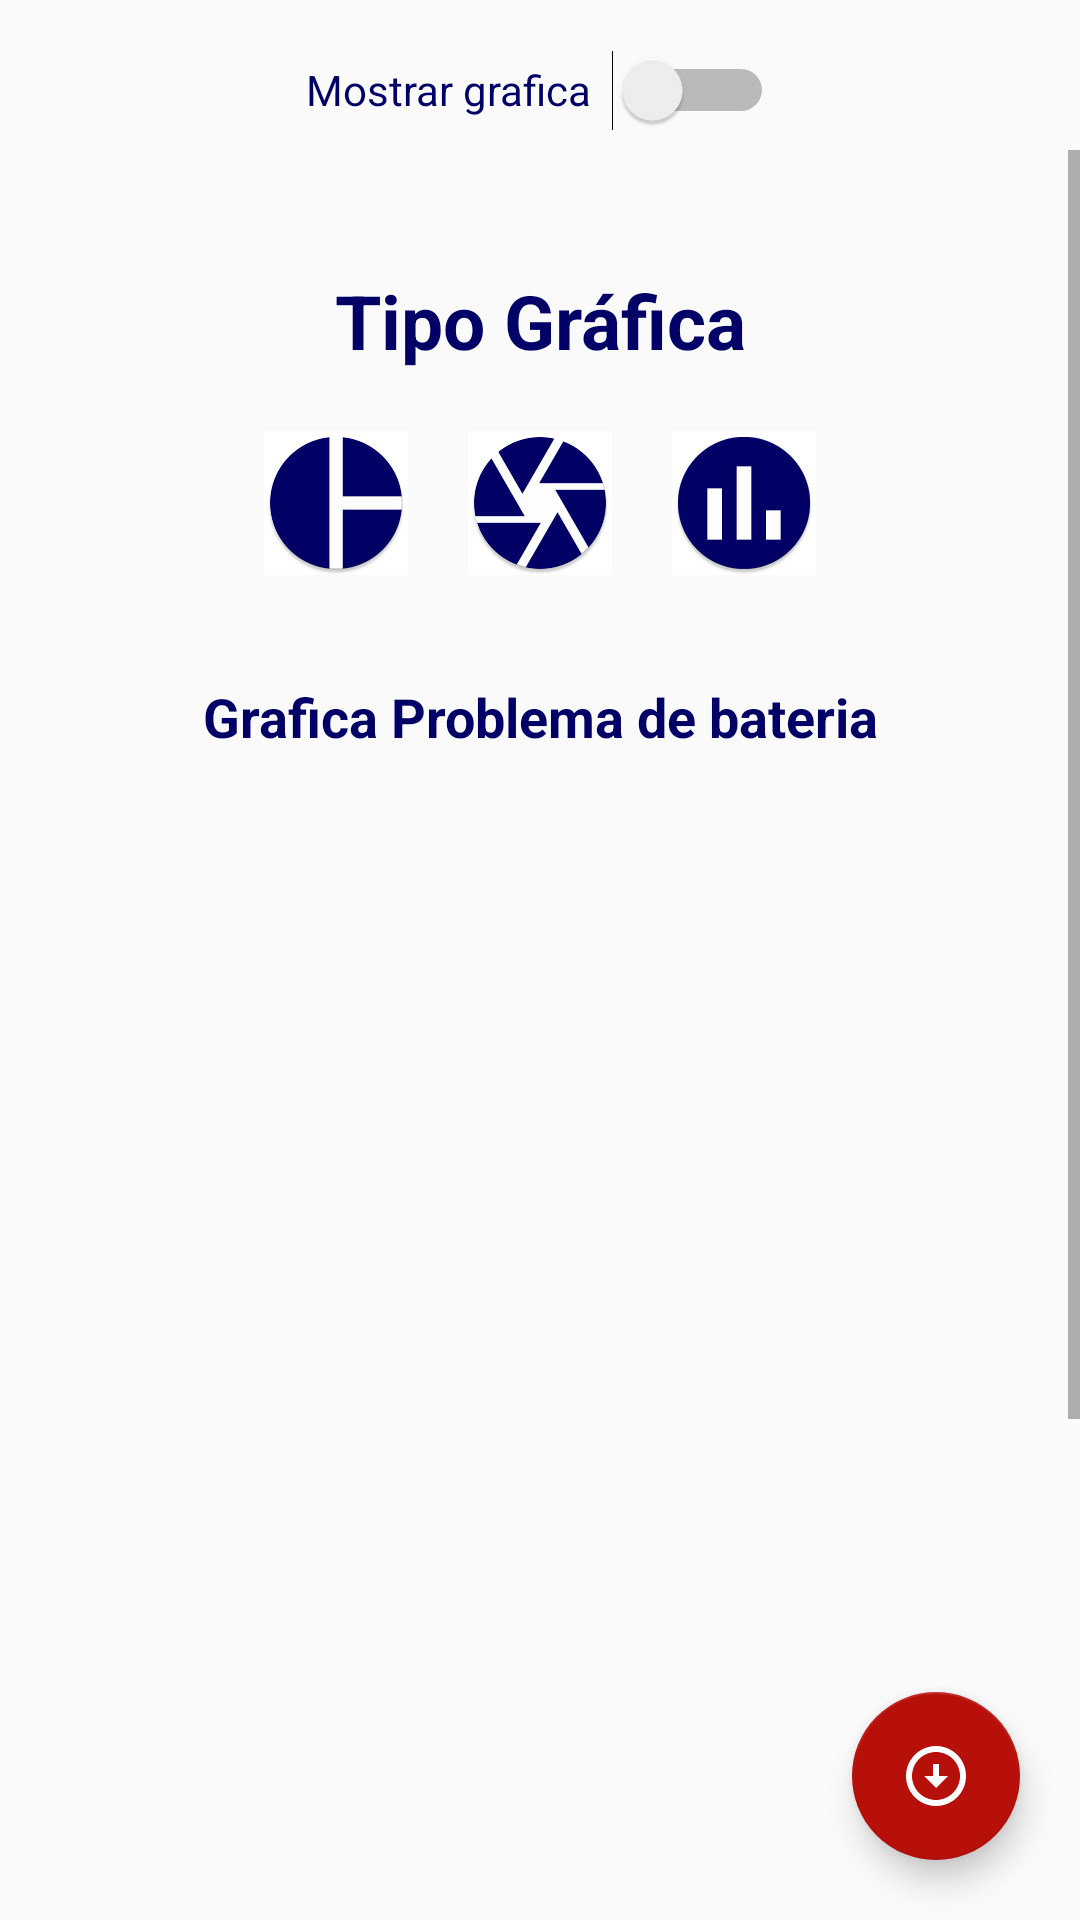

Produce the Android XML layout that renders to this screen, including the resource entries it uses.
<!-- AndroidManifest.xml: application theme AppTheme -->
<!-- res/layout/content_problema_bateria.xml -->
<?xml version="1.0" encoding="utf-8"?>
<androidx.constraintlayout.widget.ConstraintLayout
    xmlns:android="http://schemas.android.com/apk/res/android"
    xmlns:app="http://schemas.android.com/apk/res-auto"
    xmlns:tools="http://schemas.android.com/tools"
    android:layout_width="match_parent"
    android:layout_height="match_parent"
    app:layout_behavior="@string/appbar_scrolling_view_behavior">

    <Switch
        android:id="@+id/PB_MostrarGrafica"
        android:layout_width="wrap_content"
        android:layout_height="40dp"
        android:layout_marginTop="10dp"
        android:padding="10dp"
        android:text="Mostrar grafica  "
        android:textColor="@color/azul"
        app:layout_constraintEnd_toEndOf="parent"
        app:layout_constraintStart_toStartOf="parent"
        app:layout_constraintTop_toTopOf="parent"
        tools:ignore="UseSwitchCompatOrMaterialXml" />

    <ScrollView
        android:layout_width="0dp"
        android:layout_height="0dp"
        app:layout_constraintBottom_toBottomOf="parent"
        app:layout_constraintEnd_toEndOf="parent"
        app:layout_constraintStart_toStartOf="parent"
        app:layout_constraintTop_toBottomOf="@+id/PB_MostrarGrafica">

        <LinearLayout
            android:layout_width="match_parent"
            android:layout_height="wrap_content"
            android:orientation="vertical"
            >

            <LinearLayout
                android:id="@+id/PB_LinearLayoutGraficas"
                android:layout_width="match_parent"
                android:layout_height="match_parent"
                android:orientation="vertical"
                >

                <LinearLayout
                    android:layout_width="match_parent"
                    android:layout_height="match_parent"
                    android:layout_marginLeft="10dp"
                    android:layout_marginTop="10dp"
                    android:layout_marginRight="10dp"
                    android:layout_marginBottom="10dp"
                    android:orientation="vertical"
                    >
                    <TableLayout
                        android:id="@+id/PB_table_Porcentajes"
                        android:layout_width="wrap_content"
                        android:layout_height="match_parent"
                        android:layout_gravity="center_horizontal"
                        />
                </LinearLayout>

                <LinearLayout
                    android:id="@+id/PB_Eventos_TipoGrafica"
                    android:layout_width="match_parent"
                    android:layout_height="wrap_content"
                    android:orientation="vertical"
                    app:layout_constraintEnd_toEndOf="parent"
                    app:layout_constraintStart_toStartOf="parent"
                    app:layout_constraintTop_toTopOf="parent">

                    <TextView
                        android:id="@+id/PB_textView9"
                        android:layout_width="match_parent"
                        android:layout_height="wrap_content"
                        android:layout_marginTop="20dp"
                        android:gravity="center"
                        android:text="Tipo Gráfica"
                        android:textColor="@color/azul"
                        android:textSize="25sp"
                        android:textStyle="bold" />

                    <TableRow
                        android:id="@+id/PB_BotonesGraficas"
                        android:layout_width="match_parent"
                        android:layout_height="wrap_content"
                        android:layout_marginTop="10dp"
                        android:gravity="center"
                        android:padding="10dp">

                        <ImageButton
                            android:id="@+id/PB_pieButtonApCi"
                            android:layout_width="wrap_content"
                            android:layout_height="wrap_content"
                            android:layout_marginLeft="10dp"
                            android:layout_marginRight="10dp"
                            android:background="@color/design_default_color_on_primary"
                            app:srcCompat="@mipmap/pie" />

                        <ImageButton
                            android:id="@+id/PB_dountButtonApCi"
                            android:layout_width="wrap_content"
                            android:layout_height="wrap_content"
                            android:layout_marginLeft="10dp"
                            android:layout_marginRight="10dp"
                            android:background="@color/design_default_color_on_primary"
                            app:srcCompat="@mipmap/dount" />

                        <ImageButton
                            android:id="@+id/PB_barButtonApCi"
                            android:layout_width="wrap_content"
                            android:layout_height="wrap_content"
                            android:layout_marginLeft="10dp"
                            android:layout_marginRight="10dp"
                            android:background="@color/design_default_color_on_primary"
                            app:srcCompat="@mipmap/bar" />

                    </TableRow>
                </LinearLayout>

                <TextView
                    android:layout_width="match_parent"
                    android:layout_height="wrap_content"
                    android:layout_marginTop="25dp"
                    android:text="Grafica Problema de bateria"
                    android:textAlignment="center"
                    android:textColor="@color/azul"
                    android:textSize="18dp"
                    android:textStyle="bold" />

                <androidx.constraintlayout.widget.ConstraintLayout

                    android:id="@+id/PB_Grafica"
                    android:layout_width="match_parent"
                    android:layout_height="400dp"
                    android:paddingLeft="30dp"
                    android:paddingRight="30dp">

                </androidx.constraintlayout.widget.ConstraintLayout>

            </LinearLayout>
            //demas cosas
            <Button
                android:id="@+id/PB_btnCSR"
                android:layout_width="wrap_content"
                android:layout_height="match_parent"
                android:layout_marginLeft="15dp"
                android:background="@drawable/button_selector"
                android:textColor="#FFFFFF"
                android:textColorHighlight="@color/rojo"
                android:textColorHint="#FFFFFF"
                android:textCursorDrawable="@color/rojo"
                android:padding="15dp"
                />

            <LinearLayout
                android:id="@+id/PB_llTCSR"
                android:layout_width="match_parent"
                android:layout_height="match_parent"
                android:layout_marginLeft="10dp"
                android:layout_marginTop="10dp"
                android:layout_marginRight="10dp"
                android:layout_marginBottom="5dp"
                android:orientation="vertical">

                <TableLayout
                    android:id="@+id/PB_table_CSR"
                    android:layout_width="wrap_content"
                    android:layout_height="match_parent"
                    android:layout_gravity="center_horizontal"
                    />

            </LinearLayout>

            <Button
                android:id="@+id/PB_btnCCR"
                android:layout_width="wrap_content"
                android:layout_height="match_parent"
                android:layout_marginLeft="15dp"
                android:layout_marginTop="15dp"
                android:background="@drawable/button_selector"
                android:textColor="#FFFFFF"
                android:textColorHighlight="@color/rojo"
                android:textColorHint="#FFFFFF"
                android:textCursorDrawable="@color/rojo"
                android:padding="15dp"
                />

            <LinearLayout
                android:id="@+id/PB_llTCCR"
                android:layout_width="match_parent"
                android:layout_height="match_parent"
                android:layout_marginLeft="10dp"
                android:layout_marginTop="10dp"
                android:layout_marginRight="10dp"
                android:layout_marginBottom="5dp"
                android:orientation="vertical">

                <TableLayout
                    android:id="@+id/PB_table_CCR"
                    android:layout_width="wrap_content"
                    android:layout_height="match_parent"
                    android:layout_gravity="center_horizontal"
                    />

            </LinearLayout>

            <Button
                android:id="@+id/PB_btnCSE"
                android:layout_width="wrap_content"
                android:layout_height="match_parent"
                android:layout_marginLeft="15dp"
                android:layout_marginTop="15dp"
                android:background="@drawable/button_selector"
                android:textColor="#FFFFFF"
                android:textColorHighlight="@color/rojo"
                android:textColorHint="#FFFFFF"
                android:textCursorDrawable="@color/rojo"
                android:padding="15dp"
                />

            <LinearLayout
                android:id="@+id/PB_llTCSE"
                android:layout_width="match_parent"
                android:layout_height="match_parent"
                android:layout_marginLeft="10dp"
                android:layout_marginTop="10dp"
                android:layout_marginRight="10dp"
                android:layout_marginBottom="5dp"
                android:orientation="vertical">

                <TableLayout
                    android:id="@+id/PB_table_CSE"
                    android:layout_width="wrap_content"
                    android:layout_height="match_parent"
                    android:layout_gravity="center_horizontal"
                    />

            </LinearLayout>


        </LinearLayout>

    </ScrollView>

    <com.google.android.material.floatingactionbutton.FloatingActionButton
        android:id="@+id/PB_DescargarPDF"
        android:layout_width="wrap_content"
        android:layout_height="wrap_content"
        android:layout_marginEnd="20dp"
        android:layout_marginBottom="20dp"
        android:clickable="true"
        android:contentDescription="@string/todo"
        android:focusable="true"
        app:backgroundTint="@color/rojo"
        app:layout_constraintBottom_toBottomOf="parent"
        app:layout_constraintEnd_toEndOf="parent"
        app:srcCompat="@drawable/pdf" />

</androidx.constraintlayout.widget.ConstraintLayout>
<!-- resources referenced by this layout -->
<resources>
  <color name="azul">#000066</color>
  <color name="rojo">#b70f0a</color>
  <!-- drawable button_selector (drawable) -->
  <?xml version="1.0" encoding="utf-8"?>
  <selector xmlns:android="http://schemas.android.com/apk/res/android">
      <item android:drawable="@drawable/boton_reondo" android:state_enabled="true" android:state_window_focused="false"/>
      <item android:drawable="@drawable/boton_reondo" android:state_enabled="false" android:state_window_focused="false"/>
      <item android:drawable="@drawable/boton_redondo2" android:state_pressed="true"/>
      <item android:drawable="@drawable/boton_redondo2" android:state_enabled="true" android:state_focused="true"/>
      <item android:drawable="@drawable/boton_reondo" android:state_enabled="true"/>
      <item android:drawable="@drawable/boton_redondo2" android:state_focused="true"/>
      <item android:drawable="@drawable/boton_reondo"/>
  </selector>
  <!-- drawable pdf (drawable) -->
  <vector android:autoMirrored="true" android:height="500dp"
      android:tint="#FFFFFF" android:viewportHeight="24"
      android:viewportWidth="24" android:width="500dp" xmlns:android="http://schemas.android.com/apk/res/android">
      <path android:fillColor="@android:color/white" android:pathData="M12,4c4.41,0 8,3.59 8,8s-3.59,8 -8,8s-8,-3.59 -8,-8S7.59,4 12,4M12,2C6.48,2 2,6.48 2,12c0,5.52 4.48,10 10,10c5.52,0 10,-4.48 10,-10C22,6.48 17.52,2 12,2L12,2zM13,12l0,-4h-2l0,4H8l4,4l4,-4H13z"/>
  </vector>
  <!-- mipmap bar: png bitmap (mipmap-hdpi, 2360 bytes) -->
  <!-- mipmap dount: png bitmap (mipmap-hdpi, 3717 bytes) -->
  <!-- mipmap pie: png bitmap (mipmap-hdpi, 2965 bytes) -->
  <string name="todo">TODO</string>
  <style name="AppTheme" parent="Theme.AppCompat.Light.DarkActionBar">
          
          <item name="colorPrimary">@color/azul</item>
          <item name="colorPrimaryDark">@color/azul</item>
          <item name="colorAccent">@color/azul</item>
      </style>
  <!-- drawable boton_reondo (drawable) -->
  <?xml version="1.0" encoding="utf-8"?>
  <shape xmlns:android="http://schemas.android.com/apk/res/android">
  <solid android:color="@color/azul"></solid>
  <corners android:radius="10dp"></corners>
  <stroke android:color="@color/rojo" android:width="2dp"></stroke>
  </shape>
  <!-- drawable boton_redondo2 (drawable) -->
  <?xml version="1.0" encoding="utf-8"?>
  <shape xmlns:android="http://schemas.android.com/apk/res/android">
      <solid android:color="@color/rojo"></solid>
      <corners android:radius="10dp"></corners>
      <stroke android:color="@color/blanco" android:width="2dp"></stroke>
  </shape>
  <color name="blanco">#FFFF</color>
</resources>
